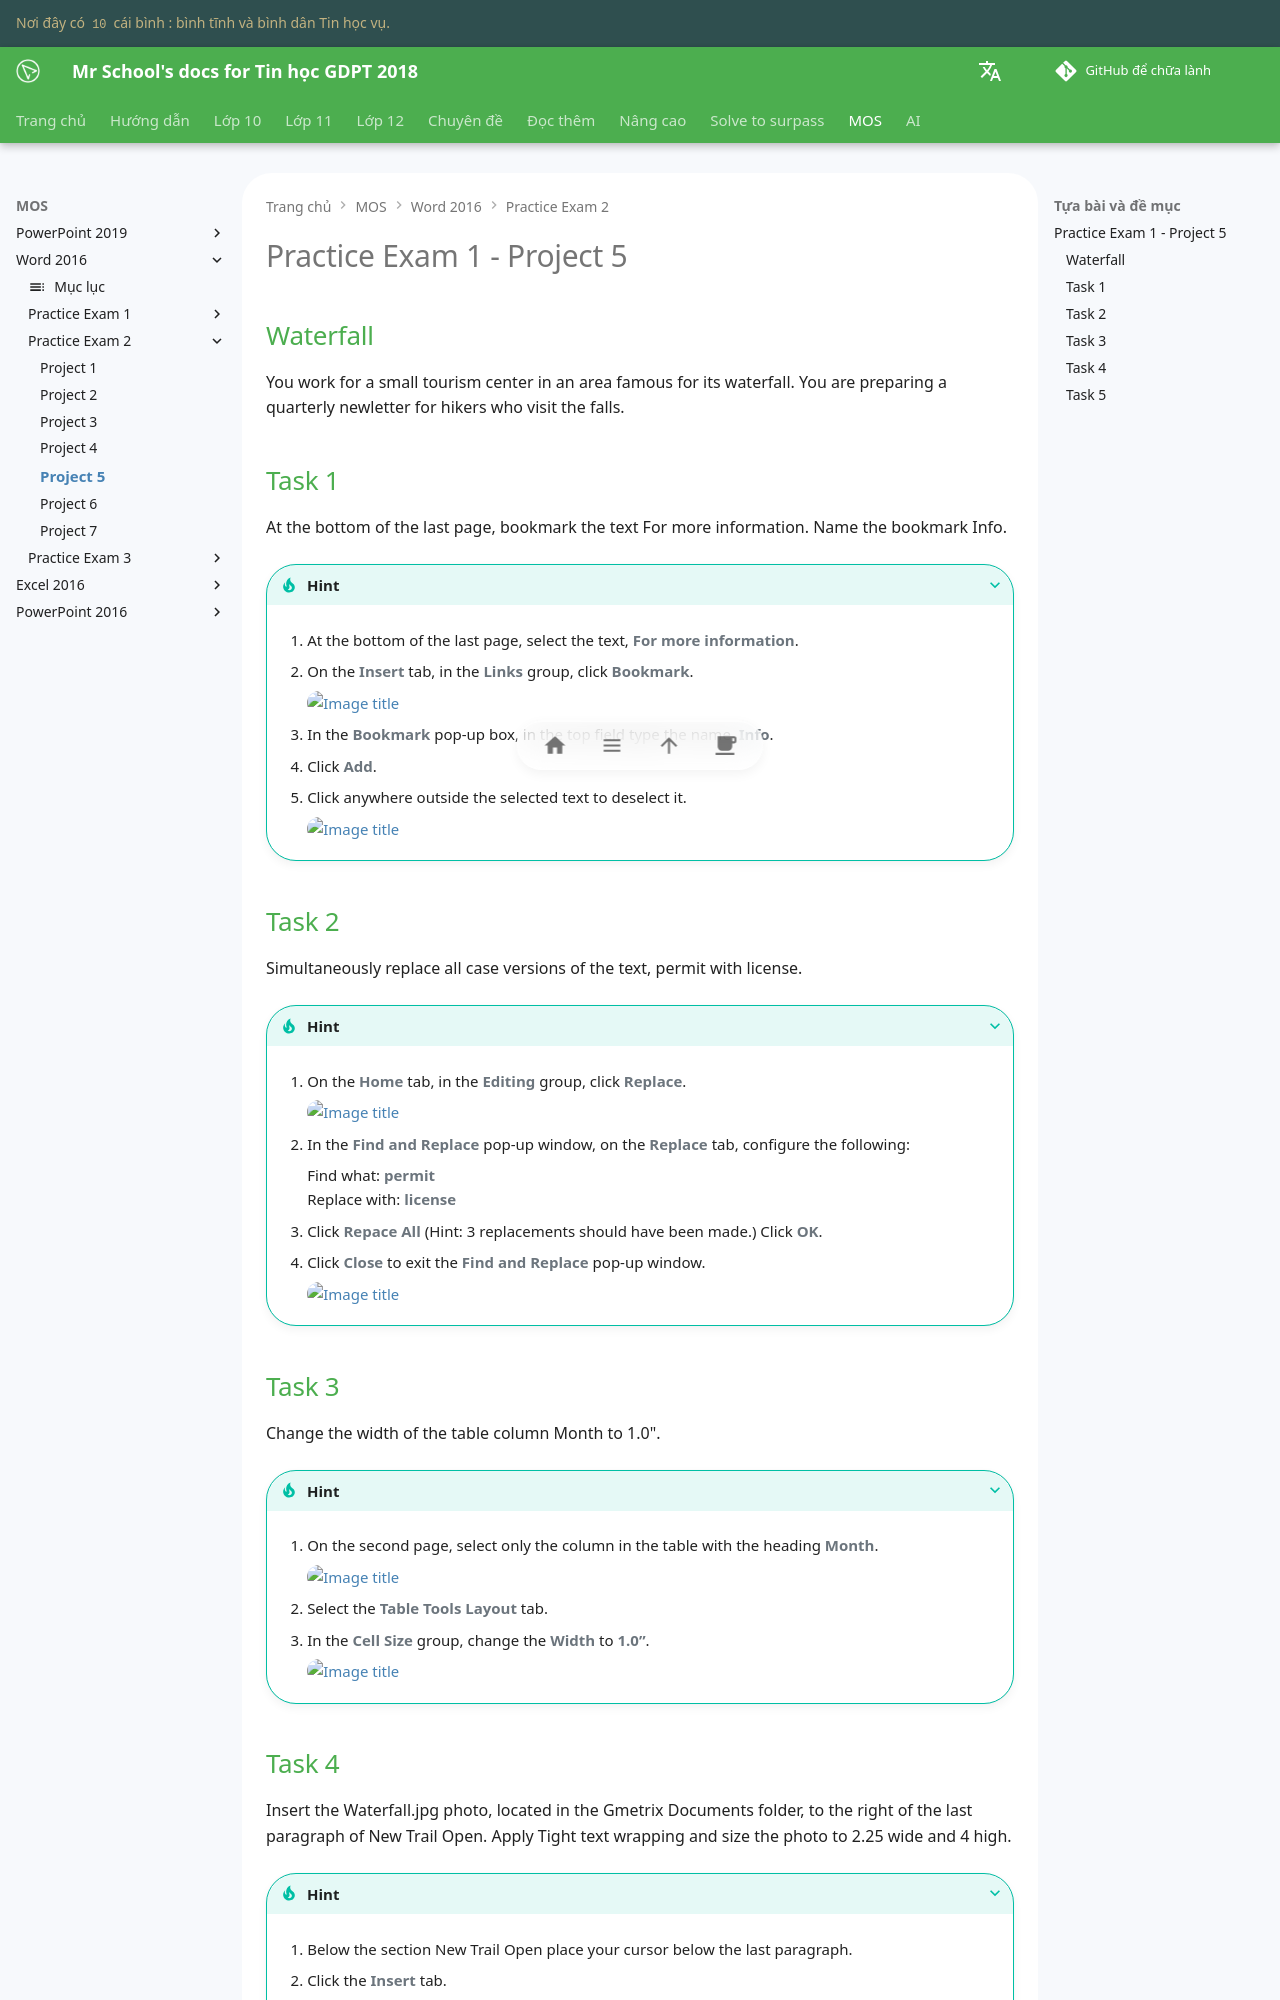

repository: vtchitruong/vtchitruong.github.io · page: mos/word-2016/exam-2/project-5/index.html · generator: mkdocs

# Practice Exam 1 - Project 5

## Waterfall

You work for a small tourism center in an area famous for its waterfall. You are preparing a quarterly newletter for hikers who visit the falls.

## Task 1
 
At the bottom of the last page, bookmark the text For more information. Name the bookmark Info.

???+ Tip "Hint"

    1. At the bottom of the last page, select the text, **For more information**.

    2. On the **Insert** tab, in the **Links** group, click **Bookmark**.

        ![Image title](https://lh3.googleusercontent.com/pw/ABLVV86il1sUsW5JXukpWmdSGsUUfV44y0xsSmlAyB_n44dICYvMbJxkqVwRkVLjREiHEKpFhqXxxrlxfncWgifIbQiTsYeLwggdf7cFxXksTHehN9PnyG9g=w720){ loading=lazy }

    3. In the **Bookmark** pop-up box, in the top field type the name, **Info**.

    4. Click **Add**.

    5. Click anywhere outside the selected text to deselect it.

        ![Image title](https://lh3.googleusercontent.com/pw/ABLVV87e5veNB-zC9EBm0OzqUifYMx-7S-UHvfObP7KeGPXn8GApI7nxExz5hHdmasnsz0svw28c65-OXI0OKQMDYOZ0Qm1i8rctvVuieX9X8DWsKt91HYSN=w480){ loading=lazy }

## Task 2

Simultaneously replace all case versions of the text, permit with license.

???+ Tip "Hint"

    1. On the **Home** tab, in the **Editing** group, click **Replace**.

        ![Image title](https://lh3.googleusercontent.com/pw/ABLVV87hWMf-R4ChzrX1Nec8KCLvwV8vsxSIxiuOT8XKFiTL0oW0516F3QNcQn3CRv8ff09jNtf-zt39HLpuA36Chz_NkFrKCbGPhjczy6vaFltsyT-_C8Hv=w720){ loading=lazy }

    2. In the **Find and Replace** pop-up window, on the **Replace** tab, configure the following:

        Find what: **permit**  
        Replace with: **license**

    3. Click **Repace All** (Hint: 3 replacements should have been made.) Click **OK**.

    4. Click **Close** to exit the **Find and Replace** pop-up window.

        ![Image title](https://lh3.googleusercontent.com/pw/ABLVV85-RMTowAf92ZVr39hqIV8bQzvamD21z6Q_5547QU7HnHUzH672olTZ0xD3V2I4FdrqGfQ-GbFuFjCtCRZU6OBuaPTcWxnlKFzcG-r6_Gfng4GRWg3b=w480){ loading=lazy }

## Task 3

Change the width of the table column Month to 1.0".

???+ Tip "Hint"

    1. On the second page, select only the column in the table with the heading **Month**.
 
        ![Image title](https://lh3.googleusercontent.com/pw/ABLVV86aUb0cixhCGAu8_fSI6ldWW257fhAR0DrsJI9mgYjVUSpYk1ZTMx8jcMS_37Q9aBAJ5HkT_6alT9_YOwLKIgaPdsFnhoG-gqUX69Vtr8BSEe-kHaBB=w480){ loading=lazy }

    2. Select the **Table Tools Layout** tab.

    3. In the **Cell Size** group, change the **Width** to **1.0”**.

        ![Image title](https://lh3.googleusercontent.com/pw/ABLVV85zQwdcEfzcRnHWcROdux_HZxQN9S73k9iMVNtMF_kRscQRsMmbFYT6ehotnbtzlnEaiGiiw5PI17FWTH2Bu8CRo114jJxz0i_RzpGGQ6ED_QMvtYPD=w600){ loading=lazy }
